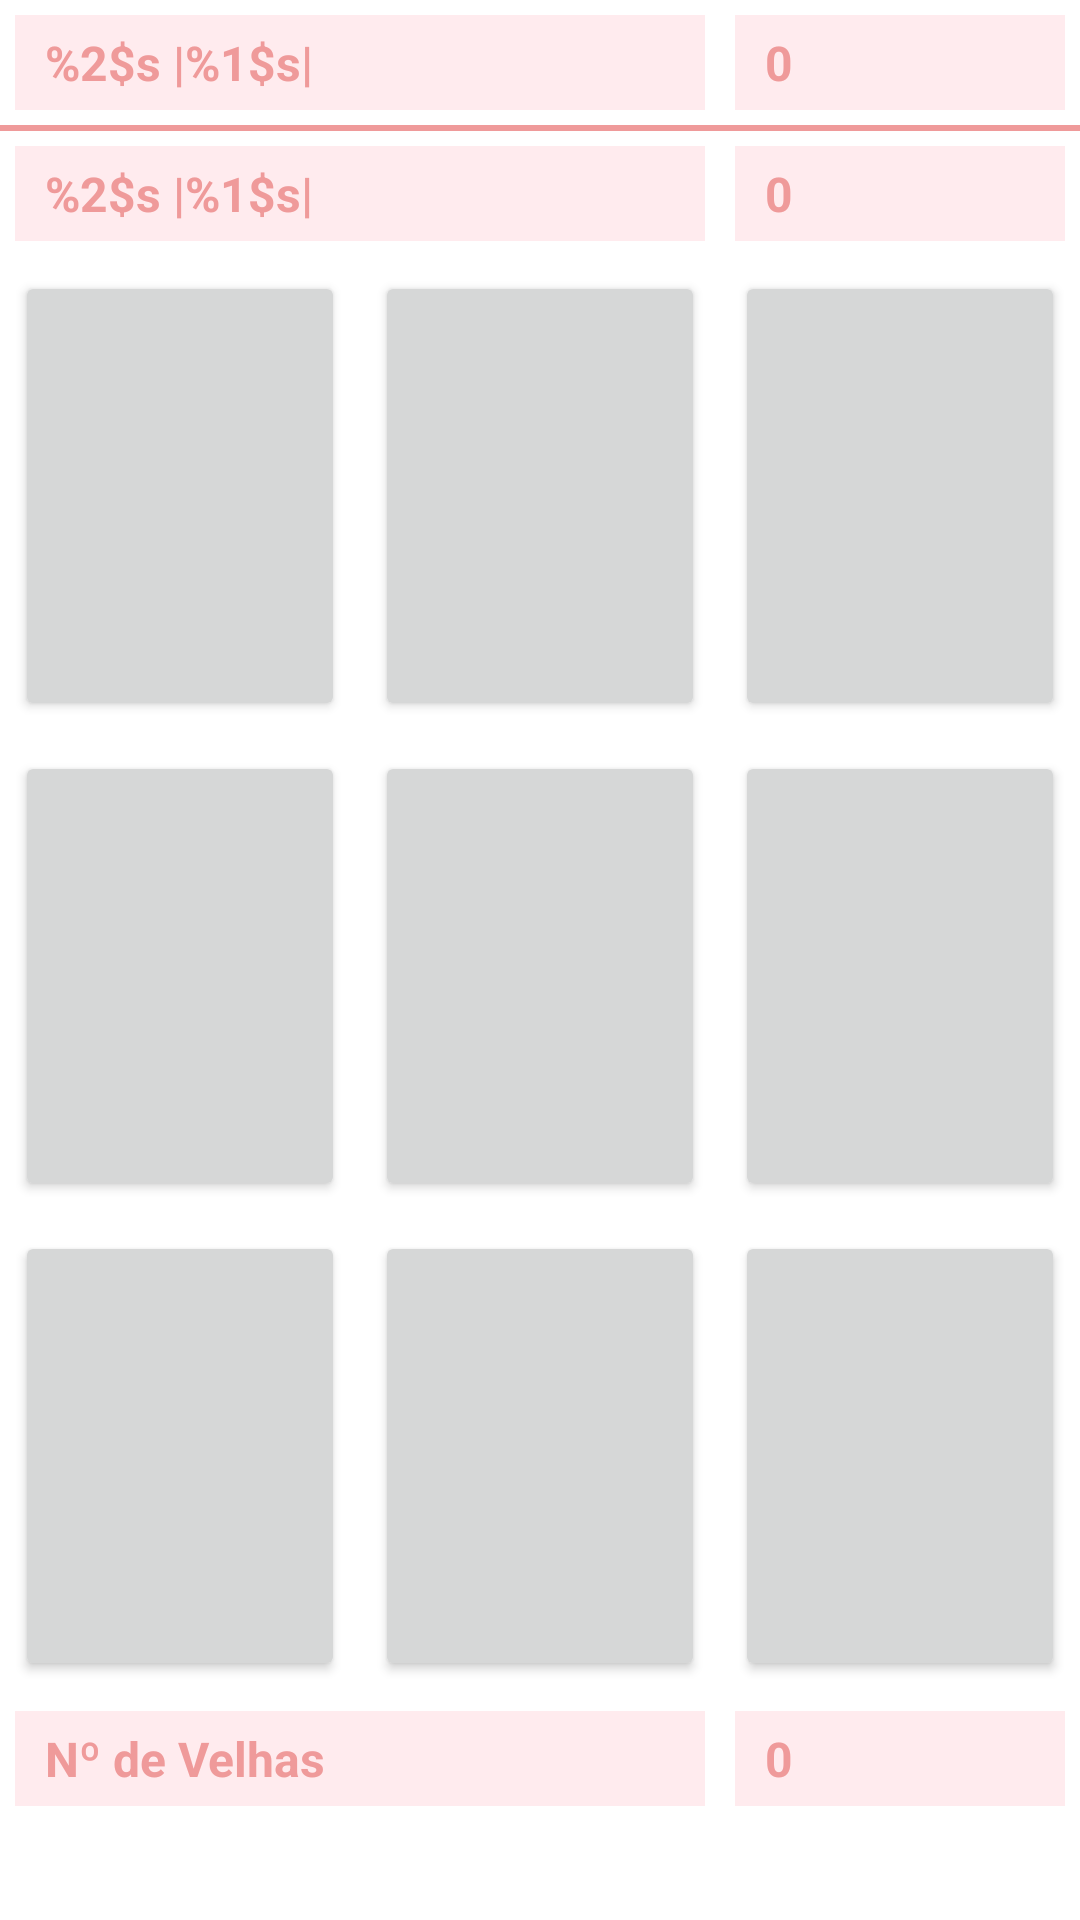

Layout XML and referenced resources for this Android screen:
<!-- AndroidManifest.xml: application theme Theme.JogoDaVelhaApp -->
<!-- res/layout/fragment_jogo.xml -->
<?xml version="1.0" encoding="utf-8"?>
<LinearLayout xmlns:android="http://schemas.android.com/apk/res/android"
    xmlns:app="http://schemas.android.com/apk/res-auto"
    xmlns:tools="http://schemas.android.com/tools"
    android:id="@+id/frameLayout"
    android:layout_width="match_parent"
    android:layout_height="match_parent"
    android:orientation="vertical"
    tools:context=".fragment.JogoFragment">

    <LinearLayout
        android:layout_width="match_parent"
        android:layout_height="wrap_content"
        android:orientation="horizontal"
        android:id="@+id/linear1">
        <TextView
            style="@style/estilo_textview"
            android:id="@+id/jogador1"
            android:layout_width="match_parent"
            android:layout_height="wrap_content"
            android:text="@string/nome1"
            android:layout_weight="1"
            android:background="@color/rosaclaro"
            android:textColor="@color/rosa"/>
        <TextView
            style="@style/estilo_textview"
            android:id="@+id/placar1"
            android:layout_width="match_parent"
            android:layout_height="wrap_content"
            android:layout_weight="2"
            android:text="@string/placar1"
            android:background="@color/rosaclaro"
            android:textColor="@color/rosa"
            />

    </LinearLayout>
    <View
        android:id="@+id/view"
        android:layout_width="match_parent"
        android:layout_height="2dp"
        android:background="@color/rosa">
    </View>

    <LinearLayout
        android:layout_width="match_parent"
        android:layout_height="wrap_content"
        android:orientation="horizontal"
        android:id="@+id/linear2">
        <TextView
            style="@style/estilo_textview"
            android:id="@+id/jogador2"
            android:layout_width="match_parent"
            android:layout_height="wrap_content"
            android:layout_weight="1"
            android:text="@string/nome2"
            android:background="@color/rosaclaro"
            android:textColor="@color/rosa"/>

        <TextView
            style="@style/estilo_textview"
            android:id="@+id/placar2"
            android:layout_width="match_parent"
            android:layout_height="wrap_content"
            android:layout_weight="2"
            android:text="@string/placar2"
            android:background="@color/rosaclaro"
            android:textColor="@color/rosa"/>

    </LinearLayout>

    <TableLayout
        android:layout_width="match_parent"
        android:layout_height="wrap_content">

            <TableRow
                android:layout_width="match_parent"
                android:layout_height="wrap_content">

                <Button
                    android:id="@+id/bt00"
                    android:layout_margin="5dp"
                    android:layout_width="0dp"
                    android:layout_height="150dp"
                    android:layout_weight="1"
                    android:textSize="70sp"/>

                <Button
                    android:id="@+id/bt01"
                    android:layout_margin="5dp"
                    android:layout_width="0dp"
                    android:layout_height="150dp"
                    android:layout_weight="1"
                    android:textSize="70sp"/>

                <Button
                    android:id="@+id/bt02"
                    android:layout_margin="5dp"
                    android:layout_width="0dp"
                    android:layout_height="150dp"
                    android:layout_weight="1"
                    android:textSize="70sp"/>

            </TableRow>



        <TableRow
            android:layout_width="match_parent"
            android:layout_height="wrap_content">

            <Button
                android:id="@+id/bt10"
                android:layout_margin="5dp"
                android:layout_width="0dp"
                android:layout_height="150dp"
                android:layout_weight="1"
                android:textSize="70sp"/>

            <Button
                android:id="@+id/bt11"
                android:layout_margin="5dp"
                android:layout_width="0dp"
                android:layout_height="150dp"
                android:layout_weight="1"
                android:textSize="70sp"/>

            <Button
                android:id="@+id/bt12"
                android:layout_margin="5dp"
                android:layout_width="0dp"
                android:layout_height="150dp"
                android:layout_weight="1"
                android:textSize="70sp"/>

        </TableRow>


        <TableRow
            android:layout_width="match_parent"
            android:layout_height="wrap_content">

            <Button
                android:id="@+id/bt20"
                android:layout_margin="5dp"
                android:layout_width="0dp"
                android:layout_height="150dp"
                android:layout_weight="1"
                android:textSize="70sp"/>

            <Button
                android:id="@+id/bt21"
                android:layout_margin="5dp"
                android:layout_width="0dp"
                android:layout_height="150dp"
                android:layout_weight="1"
                android:textSize="70sp"/>

            <Button
                android:id="@+id/bt22"
                android:layout_margin="5dp"
                android:layout_width="0dp"
                android:layout_height="150dp"
                android:layout_weight="1"
                android:textSize="70sp"/>

        </TableRow>
    </TableLayout>

    <LinearLayout
        android:layout_width="match_parent"
        android:layout_height="wrap_content"
        android:orientation="horizontal"
        android:id="@+id/velha">
        <TextView
            style="@style/estilo_textview"
            android:id="@+id/contvelha"
            android:layout_width="match_parent"
            android:layout_height="wrap_content"
            android:text="@string/contaVelha"
            android:layout_weight="1"
            android:background="@color/rosaclaro"
            android:textColor="@color/rosa"/>

        <TextView
            style="@style/estilo_textview"
            android:id="@+id/numeroVelhas"
            android:layout_width="match_parent"
            android:layout_height="wrap_content"
            android:layout_weight="2"
            android:text="@string/placar3"
            android:background="@color/rosaclaro"
            android:textColor="@color/rosa"/>

    </LinearLayout>

</LinearLayout>
<!-- resources referenced by this layout -->
<resources>
  <color name="rosa">#EF9A9A</color>
  <color name="rosaclaro">#FFEBEE</color>
  <string name="contaVelha">Nº de Velhas</string>
  <string name="nome1">%2$s |%1$s|</string>
  <string name="nome2">%2$s |%1$s|</string>
  <string name="placar1">0</string>
  <string name="placar2">0</string>
  <string name="placar3">0</string>
  <style name="estilo_textview" parent="@style/estilo_base">
  
          <item name="android:textSize">16dp</item>
          <item name="android:background">#FCE4EC</item>
          <item name="android:paddingLeft">10dp</item>
          <item name="color">#D81B60</item>
          <item name="android:paddingTop">5dp</item>
          <item name="android:paddingBottom">5dp</item>
          <item name="android:textStyle">bold</item>
          <item name="android:fontFamily">Jester</item>
      </style>
  <style name="Theme.JogoDaVelhaApp" parent="Theme.MaterialComponents.DayNight.DarkActionBar">
          
          <item name="colorPrimary">@color/rosa</item>
          <item name="colorPrimaryVariant">@color/rosa</item>
          <item name="colorOnPrimary">@color/white</item>
          
          <item name="colorSecondary">@color/teal_200</item>
          <item name="colorSecondaryVariant">@color/teal_700</item>
          <item name="colorOnSecondary">@color/black</item>
          
          <item name="android:statusBarColor" tools:targetApi="l">?attr/colorPrimaryVariant</item>
          
      </style>
  <style name="estilo_base">
          <item name="android:layout_width">match_parent</item>
          <item name="android:layout_height">wrap_content</item>
          <item name="android:layout_margin">5dp</item>
  
      </style>
  <color name="white">#FFFFFFFF</color>
  <color name="teal_200">#FF03DAC5</color>
  <color name="teal_700">#FF018786</color>
  <color name="black">#FF000000</color>
</resources>
